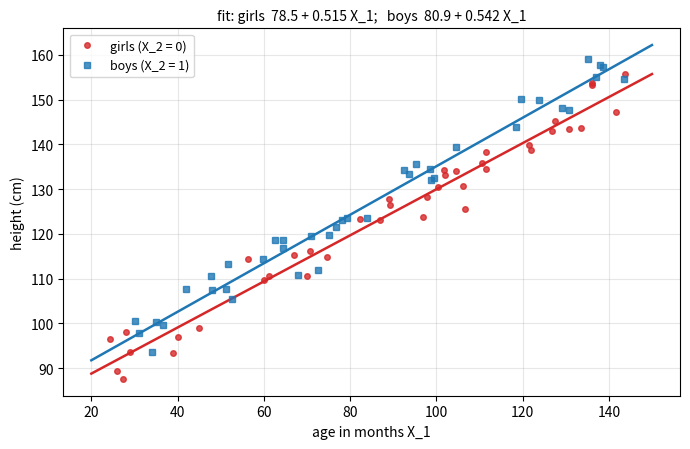

Reproduce this figure in Python.
"""One model with a dummy variable and an interaction gives two regression lines."""

import numpy as np
import matplotlib.pyplot as plt

rng = np.random.default_rng(0)
n = 40
age = rng.uniform(24, 144, 2 * n)
boy = np.repeat([0.0, 1.0], n)
height = 78 + 0.52 * age + 1.5 * boy + 0.04 * age * boy + 3.5 * rng.normal(size=2 * n)
X = np.column_stack([np.ones(2 * n), age, boy, age * boy])
b = np.linalg.lstsq(X, height, rcond=None)[0]
grid = np.linspace(20, 150, 2)
fig, ax = plt.subplots(figsize=(7, 4.6))
for g, c, m, name in [(0, "C3", "o", "girls (X_2 = 0)"), (1, "C0", "s", "boys (X_2 = 1)")]:
    sel = boy == g
    ax.plot(age[sel], height[sel], m, color=c, ms=4, alpha=0.8, label=name)
    ax.plot(grid, (b[0] + b[2] * g) + (b[1] + b[3] * g) * grid, color=c, lw=1.8)
ax.set_title(f"fit: girls  {b[0]:.1f} + {b[1]:.3f} X_1;   boys  {b[0] + b[2]:.1f} + {b[1] + b[3]:.3f} X_1", fontsize=10)
ax.set_xlabel("age in months X_1")
ax.set_ylabel("height (cm)")
ax.legend(fontsize=9)
ax.grid(alpha=0.3)
fig.tight_layout()
